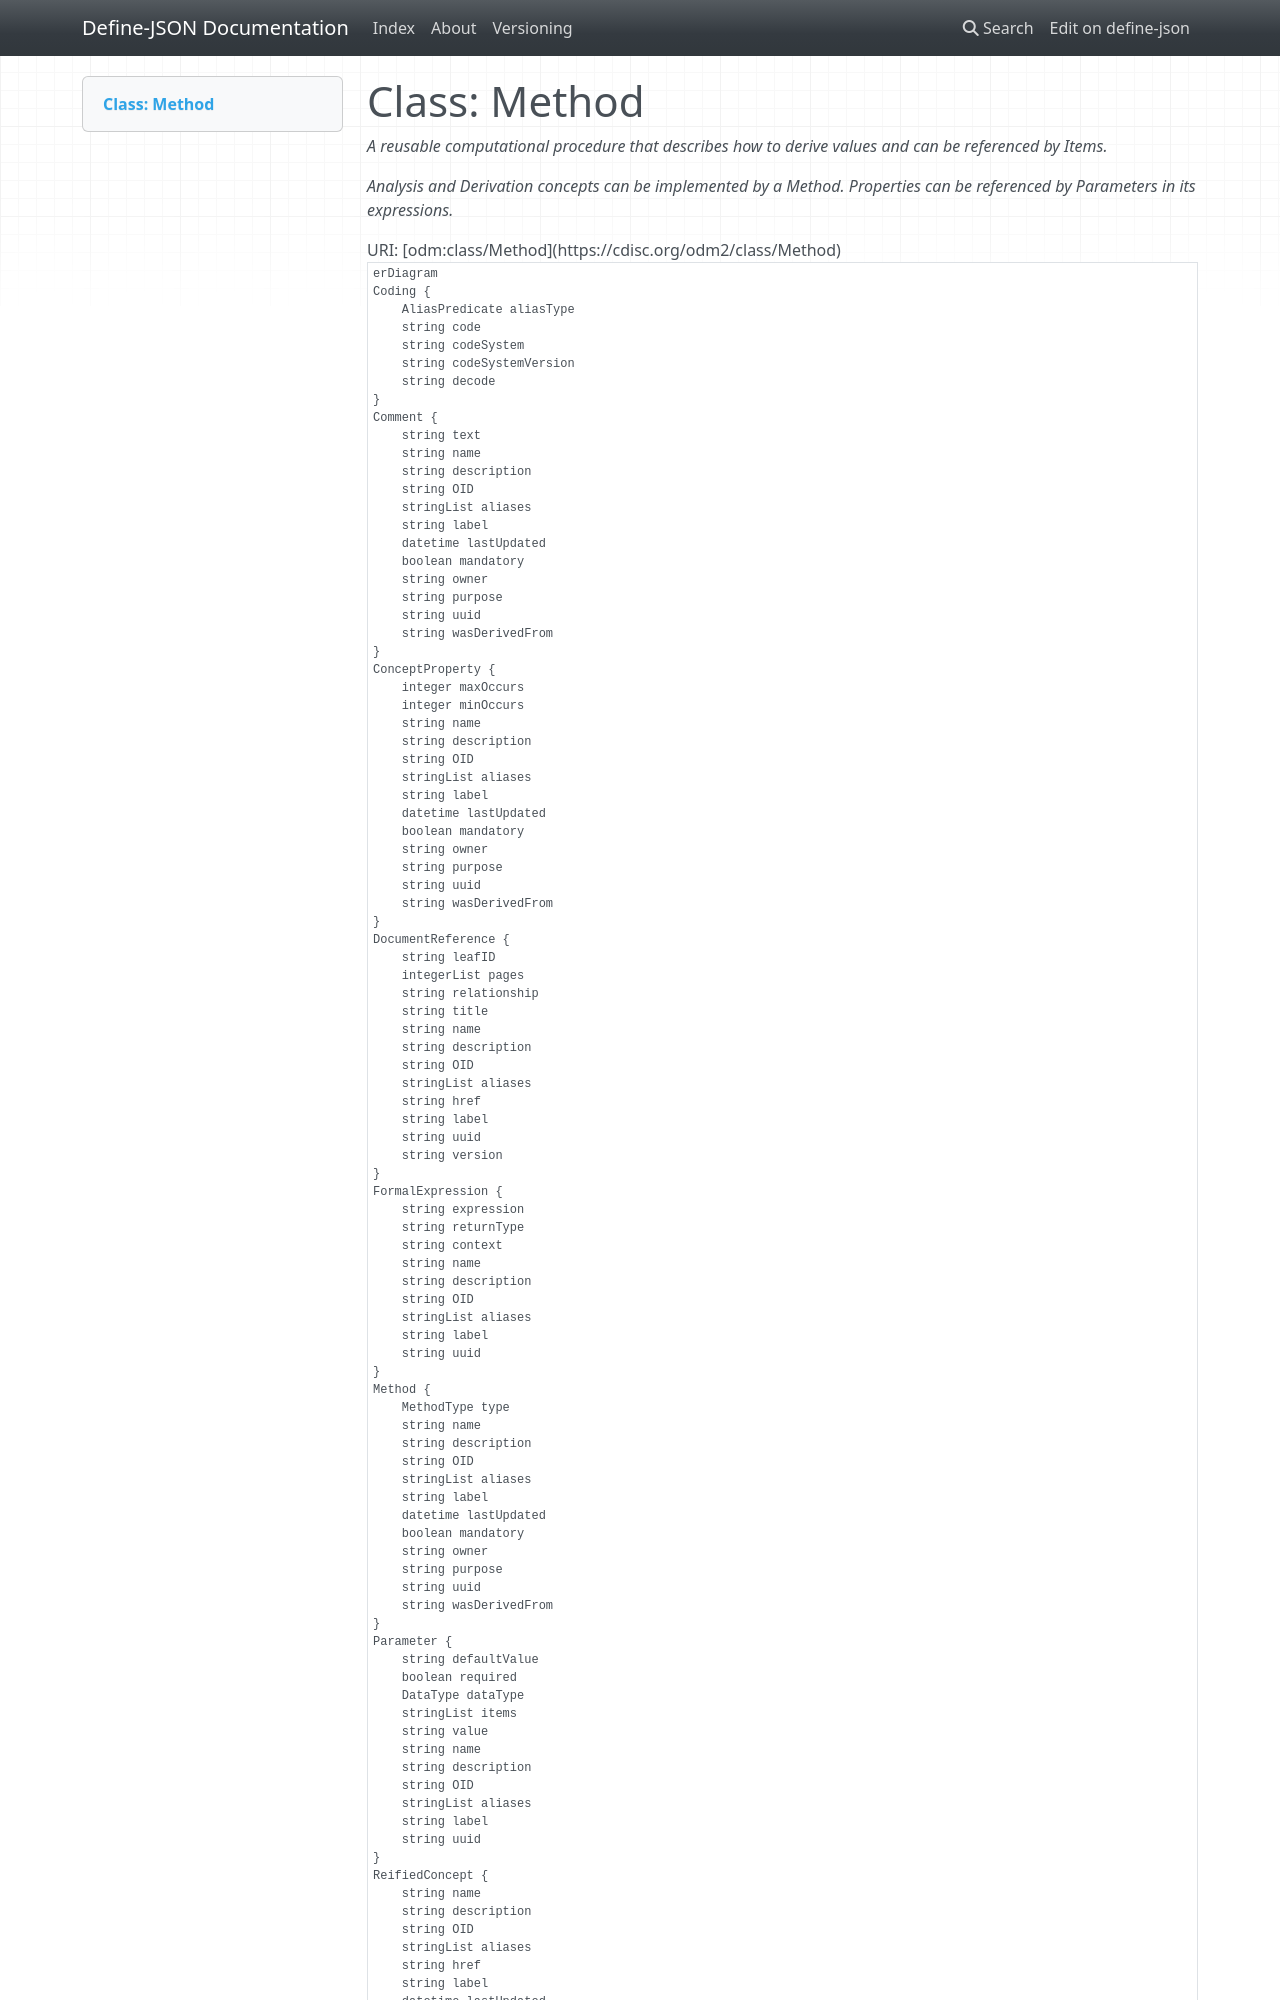

repository: TeMeta/define-json · page: classes/Method/index.html · generator: mkdocs



# Class: Method 


_A reusable computational procedure that describes how to derive values and can be referenced by Items._

_Analysis and Derivation concepts can be implemented by a Method. Properties can be referenced by Parameters in its expressions._





URI: [odm:class/Method](https://cdisc.org/odm2/class/Method)


```mermaid
erDiagram
Method {
    MethodType type  
    string OID  
    string uuid  
    string name  
    string description  
    string label  
    stringList aliases  
    boolean mandatory  
    string purpose  
    datetime lastUpdated  
    string owner  
    string wasDerivedFrom  
}
SiteOrSponsorComment {
    string text  
    OriginSource sourceType  
    string source  
    string OID  
    string uuid  
    string name  
    string description  
    string label  
    stringList aliases  
    boolean mandatory  
    string purpose  
    datetime lastUpdated  
    string owner  
    string wasDerivedFrom  
}
Comment {
    string text  
    string OID  
    string uuid  
    string name  
    string description  
    string label  
    stringList aliases  
    boolean mandatory  
    string purpose  
    datetime lastUpdated  
    string owner  
    string wasDerivedFrom  
}
Coding {
    string code  
    string decode  
    string codeSystem  
    string codeSystemVersion  
    AliasPredicate aliasType  
}
ReifiedConcept {
    string version  
    string href  
    string OID  
    string uuid  
    string name  
    string description  
    string label  
    stringList aliases  
    boolean mandatory  
    string purpose  
    datetime lastUpdated  
    string owner  
    string wasDerivedFrom  
}
ConceptProperty {
    integer minOccurs  
    integer maxOccurs  
    string OID  
    string uuid  
    string name  
    string description  
    string label  
    stringList aliases  
    boolean mandatory  
    string purpose  
    datetime lastUpdated  
    string owner  
    string wasDerivedFrom  
}
DocumentReference {
    string title  
    string leafID  
    integerList pages  
    string relationship  
    string version  
    string href  
    string OID  
    string uuid  
    string name  
    string description  
    string label  
    stringList aliases  
}
FormalExpression {
    string context  
    string expression  
    string returnType  
    string OID  
    string uuid  
    string name  
    string description  
    string label  
    stringList aliases  
}
Resource {
    string resourceType  
    string attribute  
    string version  
    string href  
    string OID  
    string uuid  
    string name  
    string description  
    string label  
    stringList aliases  
}
ReturnValue {
    DataType dataType  
    stringList valueList  
    string OID  
    string uuid  
    string name  
    string description  
    string label  
    stringList aliases  
}
Parameter {
    DataType dataType  
    string value  
    string defaultValue  
    stringList items  
    boolean required  
    string OID  
    string uuid  
    string name  
    string description  
    string label  
    stringList aliases  
}

Method ||--}o FormalExpression : "expressions"
Method ||--}o DocumentReference : "documents"
Method ||--|o ReifiedConcept : "implementsConcept"
Method ||--}o Coding : "coding"
Method ||--}o Comment : "comments"
Method ||--}o SiteOrSponsorComment : "siteOrSponsorComments"
SiteOrSponsorComment ||--}o Coding : "coding"
SiteOrSponsorComment ||--}o Comment : "comments"
SiteOrSponsorComment ||--}o SiteOrSponsorComment : "siteOrSponsorComments"
Comment ||--}o DocumentReference : "documents"
Comment ||--}o Coding : "coding"
Comment ||--}o Comment : "comments"
Comment ||--}o SiteOrSponsorComment : "siteOrSponsorComments"
ReifiedConcept ||--}o ConceptProperty : "properties"
ReifiedConcept ||--}o Coding : "coding"
ReifiedConcept ||--}o Comment : "comments"
ReifiedConcept ||--}o SiteOrSponsorComment : "siteOrSponsorComments"
ConceptProperty ||--|o CodeList : "codeList"
ConceptProperty ||--}o Coding : "coding"
ConceptProperty ||--}o Comment : "comments"
ConceptProperty ||--}o SiteOrSponsorComment : "siteOrSponsorComments"
DocumentReference ||--}o Coding : "coding"
FormalExpression ||--}o Parameter : "parameters"
FormalExpression ||--|o ReturnValue : "returnValue"
FormalExpression ||--}o Resource : "externalCodeLibs"
FormalExpression ||--}o Coding : "coding"
Resource ||--}o FormalExpression : "selection"
Resource ||--}o Coding : "coding"
ReturnValue ||--}o Coding : "coding"
Parameter ||--}o CodeList : "codeList"
Parameter ||--}o ConceptProperty : "conceptProperty"
Parameter ||--}o WhereClause : "applicableWhen"
Parameter ||--}o Condition : "conditions"
Parameter ||--}o Coding : "coding"

```




## Inheritance
* [GovernedElement](../classes/GovernedElement.md) [ [Identifiable](../classes/Identifiable.md) [Labelled](../classes/Labelled.md) [Governed](../classes/Governed.md)]
    * **Method**
        * [Analysis](../classes/Analysis.md) [ [Versioned](../classes/Versioned.md)]
